Run: headless pygame with SDL's dummy video driver; simulated clock (each Clock.tick advances the game by its frame time, no real sleeping); random seed 0; keys injected as events and as key.get_pressed() state; no mouse input; restart key SPACE tapped at the start of phases 3 and 4.
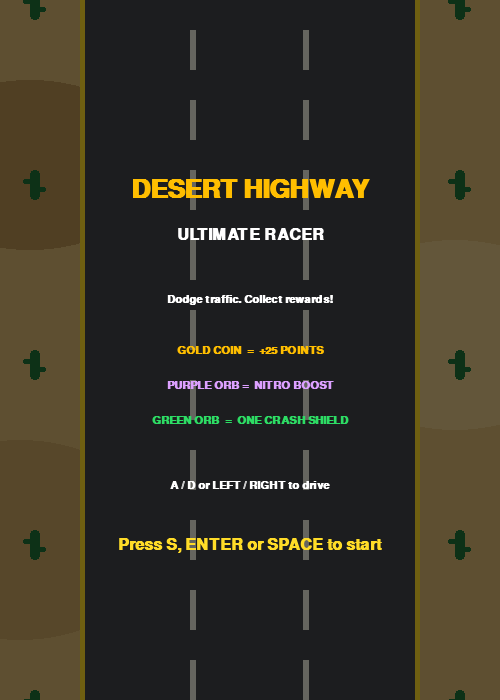
Frame 1 of 4 · flips 1–60 · no input
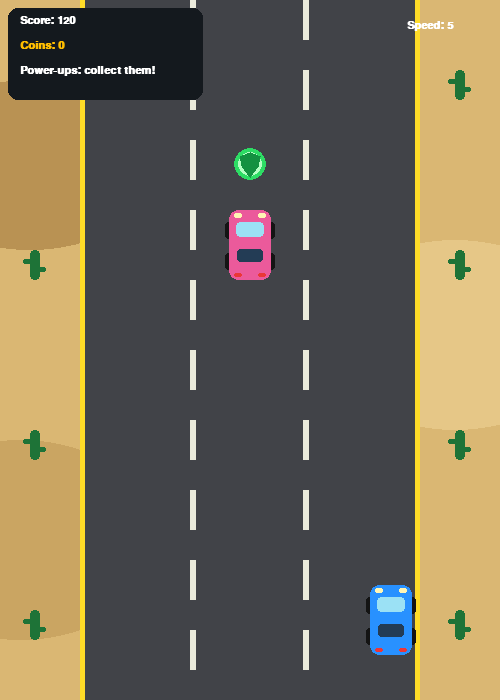
Frame 2 of 4 · flips 61–180 · tapped SPACE, RETURN · held RIGHT (→), D
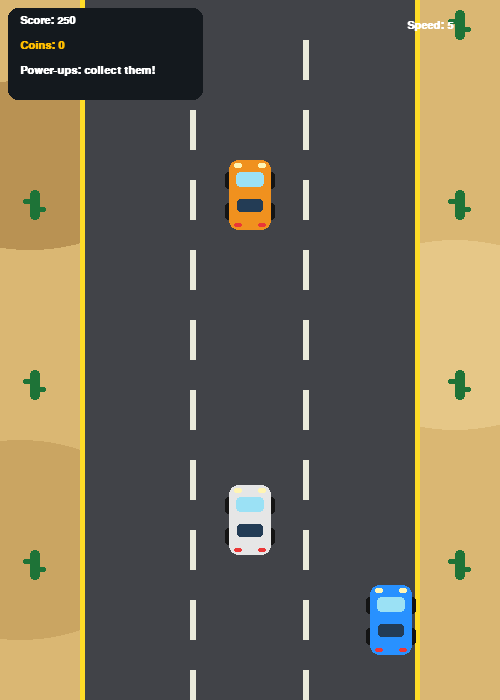
Frame 3 of 4 · flips 181–300 · tapped SPACE · held DOWN (↓), S
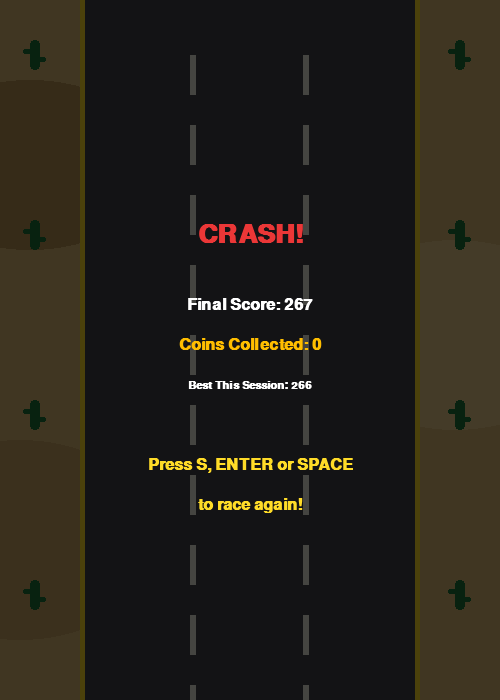
Frame 4 of 4 · flips 301–420 · tapped SPACE · held LEFT (←), A, UP (↑), W

The pygame program that drew these frames:


import pygame
import random
import math

pygame.init()

# -------------------- SETTINGS --------------------
WIDTH = 500
HEIGHT = 700
FPS = 60

screen = pygame.display.set_mode((WIDTH, HEIGHT))
pygame.display.set_caption("Desert Highway - Ultimate Racer")
clock = pygame.time.Clock()

FONT = pygame.font.SysFont("arial", 24, bold=True)
SMALL_FONT = pygame.font.SysFont("arial", 17, bold=True)
BIG_FONT = pygame.font.SysFont("arial", 38, bold=True)

# -------------------- COLORS --------------------
WHITE = (255, 255, 255)
BLACK = (20, 20, 20)
YELLOW = (255, 220, 40)
GOLD = (255, 190, 0)
RED = (235, 55, 55)
BLUE = (40, 145, 255)
GREEN = (45, 220, 100)
PURPLE = (170, 70, 255)
SAND = (218, 183, 115)
DARK_SAND = (185, 146, 83)
ROAD = (65, 67, 72)
ROAD_LINE = (235, 235, 220)
GLASS = (155, 225, 245)

# -------------------- GAME SETTINGS --------------------
ROAD_LEFT = 80
ROAD_RIGHT = 420
ROAD_WIDTH = ROAD_RIGHT - ROAD_LEFT

PLAYER_WIDTH = 42
PLAYER_HEIGHT = 70
PLAYER_SPEED = 6

player = pygame.Rect(
    WIDTH // 2 - PLAYER_WIDTH // 2,
    HEIGHT - 115,
    PLAYER_WIDTH,
    PLAYER_HEIGHT
)

traffic = []
pickups = []

score = 0
coins = 0
best_score = 0

game_speed = 5
road_offset = 0
traffic_timer = 0
pickup_timer = 0

shield_active = False
nitro_timer = 0
nitro_bonus_pending = False

game_state = "menu"


# -------------------- DRAWING HELPERS --------------------
def draw_text(text, font, color, x, y, center=True):
    image = font.render(str(text), True, color)

    if center:
        position = image.get_rect(center=(x, y))
    else:
        position = (x, y)

    screen.blit(image, position)


def draw_car(rect, color, is_player=False):
    """Draw a simple car sprite using Pygame shapes."""
    # Wheels
    pygame.draw.rect(
        screen, BLACK,
        (rect.x - 4, rect.y + 12, 7, 17),
        border_radius=3
    )
    pygame.draw.rect(
        screen, BLACK,
        (rect.right - 3, rect.y + 12, 7, 17),
        border_radius=3
    )
    pygame.draw.rect(
        screen, BLACK,
        (rect.x - 4, rect.y + 43, 7, 17),
        border_radius=3
    )
    pygame.draw.rect(
        screen, BLACK,
        (rect.right - 3, rect.y + 43, 7, 17),
        border_radius=3
    )

    # Car body
    pygame.draw.rect(
        screen, color, rect,
        border_radius=9
    )

    # Front and rear details
    pygame.draw.rect(
        screen, GLASS,
        (rect.x + 7, rect.y + 12, rect.width - 14, 15),
        border_radius=4
    )

    pygame.draw.rect(
        screen, (35, 60, 85),
        (rect.x + 8, rect.y + 39, rect.width - 16, 13),
        border_radius=3
    )

    pygame.draw.rect(
        screen, (255, 245, 180),
        (rect.x + 5, rect.y + 3, 8, 5),
        border_radius=2
    )
    pygame.draw.rect(
        screen, (255, 245, 180),
        (rect.right - 13, rect.y + 3, 8, 5),
        border_radius=2
    )

    pygame.draw.rect(
        screen, RED,
        (rect.x + 5, rect.bottom - 7, 8, 4),
        border_radius=2
    )
    pygame.draw.rect(
        screen, RED,
        (rect.right - 13, rect.bottom - 7, 8, 4),
        border_radius=2
    )

    # Player shield effect
    if is_player and shield_active:
        pygame.draw.ellipse(
            screen, GREEN,
            (rect.x - 10, rect.y - 10,
             rect.width + 20, rect.height + 20),
            3
        )


def draw_truck(rect, color):
    """Draw a larger traffic truck."""
    pygame.draw.rect(
        screen, BLACK,
        (rect.x - 4, rect.y + 15, 7, 20),
        border_radius=2
    )
    pygame.draw.rect(
        screen, BLACK,
        (rect.right - 3, rect.y + 15, 7, 20),
        border_radius=2
    )
    pygame.draw.rect(
        screen, color, rect,
        border_radius=5
    )
    pygame.draw.rect(
        screen, (190, 220, 230),
        (rect.x + 6, rect.y + 7, rect.width - 12, 17),
        border_radius=3
    )
    pygame.draw.rect(
        screen, (80, 85, 90),
        (rect.x + 5, rect.y + 33, rect.width - 10, 10),
        border_radius=2
    )


def draw_coin(rect):
    center = rect.center

    pygame.draw.circle(screen, (180, 115, 0), center, 13)
    pygame.draw.circle(screen, GOLD, center, 10)
    pygame.draw.circle(screen, (255, 230, 100), center, 7)
    draw_text("$", SMALL_FONT, (155, 95, 0),
              center[0], center[1])


def draw_pickup(item):
    rect = item["rect"]
    kind = item["kind"]

    if kind == "coin":
        draw_coin(rect)

    elif kind == "nitro":
        pygame.draw.circle(screen, PURPLE, rect.center, 16)
        pygame.draw.circle(screen, (225, 190, 255),
                           rect.center, 12)
        # Lightning bolt
        points = [
            (rect.centerx + 2, rect.y + 3),
            (rect.centerx - 5, rect.centery),
            (rect.centerx, rect.centery),
            (rect.centerx - 3, rect.bottom - 3),
            (rect.centerx + 6, rect.centery - 2),
            (rect.centerx + 1, rect.centery - 2)
        ]
        pygame.draw.polygon(screen, WHITE, points)

    elif kind == "shield":
        pygame.draw.circle(screen, GREEN, rect.center, 16)
        pygame.draw.circle(screen, (180, 255, 195),
                           rect.center, 12)
        # Shield emblem
        points = [
            (rect.centerx, rect.y + 4),
            (rect.x + 6, rect.y + 8),
            (rect.x + 8, rect.y + 18),
            (rect.centerx, rect.bottom - 3),
            (rect.right - 8, rect.y + 18),
            (rect.right - 6, rect.y + 8)
        ]
        pygame.draw.polygon(screen, (20, 145, 65), points)


# -------------------- BACKGROUND --------------------
def draw_background():
    global road_offset

    screen.fill(SAND)

    # Desert dunes
    pygame.draw.ellipse(
        screen, DARK_SAND,
        (-100, 80, 260, 170)
    )
    pygame.draw.ellipse(
        screen, (230, 199, 135),
        (320, 240, 270, 190)
    )
    pygame.draw.ellipse(
        screen, (202, 165, 98),
        (-120, 440, 280, 200)
    )

    # Road
    pygame.draw.rect(
        screen, ROAD,
        (ROAD_LEFT, 0, ROAD_WIDTH, HEIGHT)
    )

    # Road edges
    pygame.draw.rect(
        screen, YELLOW,
        (ROAD_LEFT, 0, 5, HEIGHT)
    )
    pygame.draw.rect(
        screen, YELLOW,
        (ROAD_RIGHT - 5, 0, 5, HEIGHT)
    )

    # Dashed lane markings
    dash_height = 40
    gap = 30

    for lane_x in (ROAD_LEFT + ROAD_WIDTH // 3,
                   ROAD_LEFT + 2 * ROAD_WIDTH // 3):
        for y in range(-dash_height, HEIGHT, dash_height + gap):
            draw_y = (y + road_offset) % (HEIGHT + dash_height)
            pygame.draw.rect(
                screen, ROAD_LINE,
                (lane_x - 3, draw_y, 6, dash_height)
            )

    # Cacti on the desert sides
    for y in range(-100, HEIGHT + 100, 180):
        cactus_y = (y + road_offset * 2) % (HEIGHT + 180) - 90

        for cactus_x in (30, 455):
            pygame.draw.rect(
                screen, (30, 115, 55),
                (cactus_x, cactus_y, 10, 30),
                border_radius=4
            )
            pygame.draw.rect(
                screen, (30, 115, 55),
                (cactus_x - 7, cactus_y + 9, 8, 5),
                border_radius=2
            )
            pygame.draw.rect(
                screen, (30, 115, 55),
                (cactus_x + 8, cactus_y + 17, 8, 5),
                border_radius=2
            )


# -------------------- RESET GAME --------------------
def reset_game():
    global traffic, pickups
    global score, coins, game_speed, road_offset
    global traffic_timer, pickup_timer
    global shield_active, nitro_timer
    global nitro_bonus_pending, player, game_state

    traffic = []
    pickups = []

    score = 0
    coins = 0
    game_speed = 5
    road_offset = 0

    traffic_timer = 0
    pickup_timer = 0

    shield_active = False
    nitro_timer = 0
    nitro_bonus_pending = False

    player.x = WIDTH // 2 - PLAYER_WIDTH // 2
    player.y = HEIGHT - 115

    game_state = "playing"


# -------------------- SPAWNING --------------------
def spawn_traffic():
    lane_centers = [
        ROAD_LEFT + ROAD_WIDTH // 6,
        ROAD_LEFT + ROAD_WIDTH // 2,
        ROAD_LEFT + 5 * ROAD_WIDTH // 6
    ]

    lane_x = random.choice(lane_centers)
    is_truck = random.random() < 0.2

    if is_truck:
        width, height = 48, 88
    else:
        width, height = PLAYER_WIDTH, PLAYER_HEIGHT

    rect = pygame.Rect(
        lane_x - width // 2,
        -height,
        width,
        height
    )

    # Avoid spawning a new vehicle directly on top of another
    for vehicle in traffic:
        if abs(vehicle["rect"].centerx - rect.centerx) < 55:
            if vehicle["rect"].y < 120:
                return

    traffic.append({
        "rect": rect,
        "color": random.choice([
            RED, (240, 145, 30),
            (230, 230, 230), (235, 90, 155),
            (80, 200, 190)
        ]),
        "truck": is_truck
    })


def spawn_pickup():
    lane_centers = [
        ROAD_LEFT + ROAD_WIDTH // 6,
        ROAD_LEFT + ROAD_WIDTH // 2,
        ROAD_LEFT + 5 * ROAD_WIDTH // 6
    ]

    kind = random.choices(
        ["coin", "nitro", "shield"],
        weights=[70, 18, 12],
        k=1
    )[0]

    size = 26 if kind == "coin" else 32
    x = random.choice(lane_centers)

    rect = pygame.Rect(
        x - size // 2,
        -size,
        size,
        size
    )

    pickups.append({
        "rect": rect,
        "kind": kind
    })


# -------------------- MAIN LOOP --------------------
running = True

while running:
    clock.tick(FPS)

    for event in pygame.event.get():
        if event.type == pygame.QUIT:
            running = False

        if event.type == pygame.KEYDOWN:
            if event.key == pygame.K_ESCAPE:
                running = False

            if game_state in ("menu", "game_over"):
                if event.key in (pygame.K_s, pygame.K_RETURN,
                                 pygame.K_SPACE):
                    reset_game()

    keys = pygame.key.get_pressed()

    if game_state == "playing":
        # Increasing difficulty
        game_speed = min(5 + score // 500, 13)

        # Nitro makes the game faster temporarily
        current_speed = game_speed

        if nitro_timer > 0:
            current_speed += 4
            nitro_timer -= 1

            if nitro_timer == 0 and nitro_bonus_pending:
                score += 100
                nitro_bonus_pending = False

        # Player movement
        if keys[pygame.K_LEFT] or keys[pygame.K_a]:
            player.x -= PLAYER_SPEED

        if keys[pygame.K_RIGHT] or keys[pygame.K_d]:
            player.x += PLAYER_SPEED

        # Keep the player on the road
        player.left = max(ROAD_LEFT + 8, player.left)
        player.right = min(ROAD_RIGHT - 8, player.right)

        # Move road markings
        road_offset = (road_offset + current_speed) % 70

        # Traffic spawning gets faster as score increases
        traffic_timer += 1
        spawn_interval = max(25, 65 - score // 250)

        if traffic_timer >= spawn_interval:
            spawn_traffic()
            traffic_timer = 0

        # Power-up and coin spawning
        pickup_timer += 1

        if pickup_timer >= 85:
            if random.random() < 0.8:
                spawn_pickup()
            pickup_timer = 0

        # Move traffic
        for vehicle in traffic[:]:
            vehicle["rect"].y += current_speed

            if vehicle["rect"].top > HEIGHT:
                traffic.remove(vehicle)
                score += 10

        # Move pickups
        for item in pickups[:]:
            item["rect"].y += current_speed

            if item["rect"].top > HEIGHT:
                pickups.remove(item)

        # Collect coins and power-ups
        for item in pickups[:]:
            if player.colliderect(item["rect"]):
                kind = item["kind"]

                if kind == "coin":
                    coins += 1
                    score += 25

                elif kind == "nitro":
                    # Give 3 seconds of extra speed
                    nitro_timer = FPS * 3
                    nitro_bonus_pending = True

                elif kind == "shield":
                    # One shield protects against one crash
                    shield_active = True

                pickups.remove(item)

        # Traffic collisions
        for vehicle in traffic[:]:
            if player.colliderect(vehicle["rect"]):
                if shield_active:
                    shield_active = False
                    traffic.remove(vehicle)
                    score += 50
                else:
                    best_score = max(best_score, score)
                    game_state = "game_over"
                break

        # Survival score
        score += 1

    # -------------------- DRAW FRAME --------------------
    draw_background()

    if game_state == "playing":
        # Draw traffic
        for vehicle in traffic:
            if vehicle["truck"]:
                draw_truck(vehicle["rect"], vehicle["color"])
            else:
                draw_car(vehicle["rect"], vehicle["color"])

        # Draw coins and power-ups
        for item in pickups:
            draw_pickup(item)

        # Draw player
        draw_car(player, BLUE, is_player=True)

        # HUD background
        pygame.draw.rect(
            screen, (20, 25, 30),
            (8, 8, 195, 92),
            border_radius=10
        )

        draw_text(f"Score: {score}", SMALL_FONT, WHITE, 20, 15,
                  center=False)
        draw_text(f"Coins: {coins}", SMALL_FONT, GOLD, 20, 40,
                  center=False)

        if shield_active:
            draw_text("SHIELD: READY", SMALL_FONT, GREEN,
                      20, 65, center=False)
        elif nitro_timer > 0:
            seconds = math.ceil(nitro_timer / FPS)
            draw_text(f"NITRO: {seconds}s", SMALL_FONT,
                      PURPLE, 20, 65, center=False)
        else:
            draw_text("Power-ups: collect them!", SMALL_FONT,
                      WHITE, 20, 65, center=False)

        draw_text(f"Speed: {game_speed}", SMALL_FONT,
                  WHITE, WIDTH - 70, 25)

    elif game_state == "menu":
        # Dim overlay
        overlay = pygame.Surface((WIDTH, HEIGHT), pygame.SRCALPHA)
        overlay.fill((0, 0, 0, 145))
        screen.blit(overlay, (0, 0))

        draw_text("DESERT HIGHWAY", BIG_FONT, GOLD,
                  WIDTH // 2, 190)
        draw_text("ULTIMATE RACER", FONT, WHITE,
                  WIDTH // 2, 235)

        draw_text("Dodge traffic. Collect rewards!", SMALL_FONT,
                  WHITE, WIDTH // 2, 300)

        draw_text("GOLD COIN  =  +25 POINTS", SMALL_FONT,
                  GOLD, WIDTH // 2, 350)
        draw_text("PURPLE ORB =  NITRO BOOST", SMALL_FONT,
                  (220, 160, 255), WIDTH // 2, 385)
        draw_text("GREEN ORB  =  ONE CRASH SHIELD", SMALL_FONT,
                  GREEN, WIDTH // 2, 420)

        draw_text("A / D or LEFT / RIGHT to drive",
                  SMALL_FONT, WHITE, WIDTH // 2, 485)
        draw_text("Press S, ENTER or SPACE to start",
                  FONT, YELLOW, WIDTH // 2, 545)

    elif game_state == "game_over":
        overlay = pygame.Surface((WIDTH, HEIGHT), pygame.SRCALPHA)
        overlay.fill((0, 0, 0, 180))
        screen.blit(overlay, (0, 0))

        draw_text("CRASH!", BIG_FONT, RED,
                  WIDTH // 2, 235)
        draw_text(f"Final Score: {score}", FONT, WHITE,
                  WIDTH // 2, 305)
        draw_text(f"Coins Collected: {coins}", FONT, GOLD,
                  WIDTH // 2, 345)
        draw_text(f"Best This Session: {best_score}",
                  SMALL_FONT, WHITE, WIDTH // 2, 385)

        draw_text("Press S, ENTER or SPACE",
                  FONT, YELLOW, WIDTH // 2, 465)
        draw_text("to race again!", FONT, YELLOW,
                  WIDTH // 2, 505)

    pygame.display.flip()

pygame.quit()
